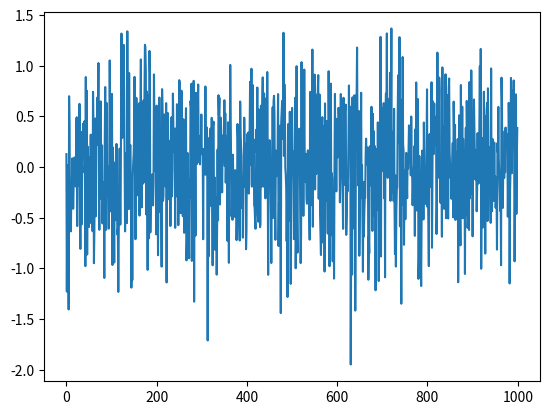

This chart was generated by the following Python code:
import numpy as np 
import matplotlib.pyplot as plt

#create some sample data (1d array for simplicity)
data = np.random.normal(scale=0.5, size=1000)

#Reshape the data to fit the model input format
data = data.reshape(-1, 1)

plt.plot(range(len(data)), data)
plt.show()